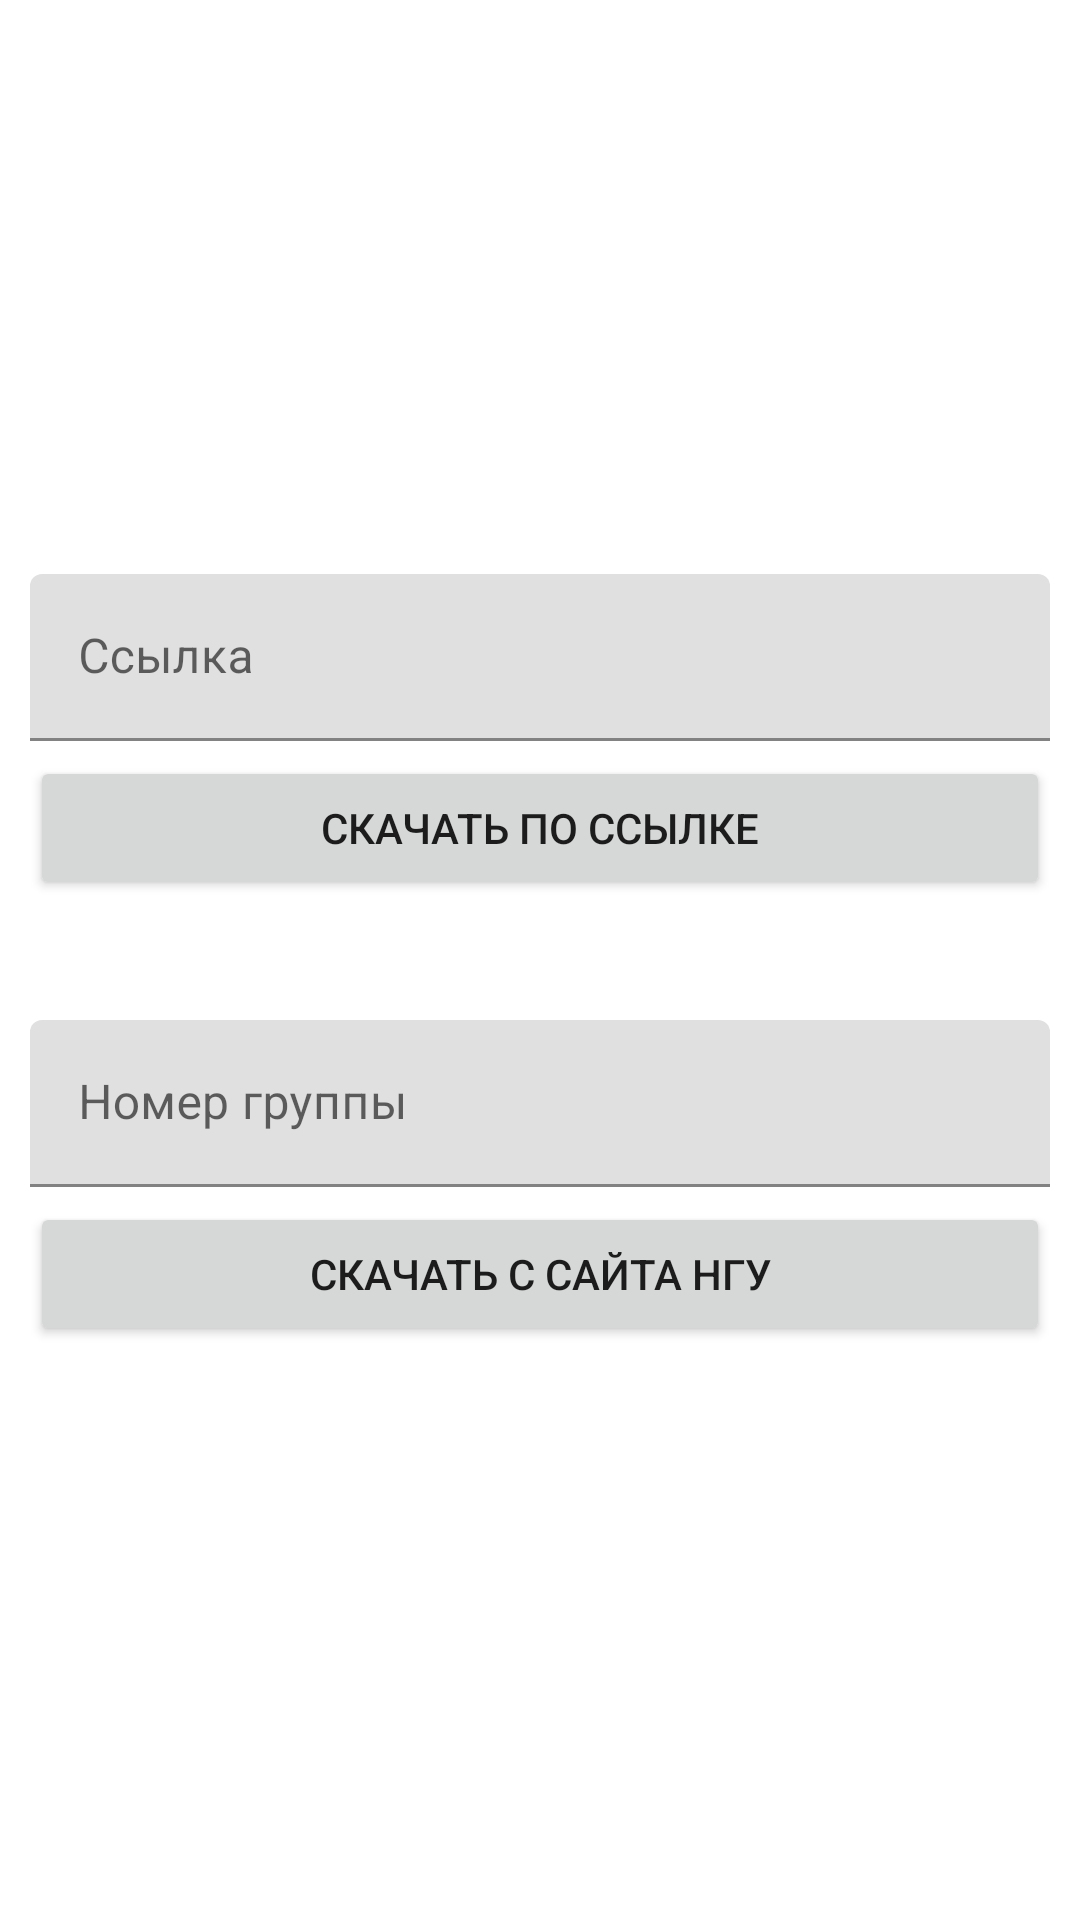

Here is an Android app screen rendered from its layout file. Give the layout XML and the strings, colors and styles it references.
<!-- AndroidManifest.xml: application theme Theme.NsuSchedule -->
<!-- res/layout/fragment_import_schedule.xml -->
<?xml version="1.0" encoding="utf-8"?>
<LinearLayout xmlns:android="http://schemas.android.com/apk/res/android"
    android:layout_width="match_parent"
    android:layout_height="match_parent"
    android:gravity="center"
    android:orientation="vertical"
    android:padding="10dp">

    <com.google.android.material.textfield.TextInputLayout
        android:layout_width="match_parent"
        android:hint="@string/download_from_url_hint"
        android:layout_height="wrap_content">

        <com.google.android.material.textfield.TextInputEditText
            android:id="@+id/download_url_edit_text"
            android:layout_width="match_parent"
            android:layout_height="wrap_content" />
    </com.google.android.material.textfield.TextInputLayout>

    <Button
        android:layout_marginTop="5dp"
        android:id="@+id/download_url_button"
        android:layout_width="match_parent"
        android:layout_height="wrap_content"
        android:text="@string/download_from_url_button_label" />

    <com.google.android.material.textfield.TextInputLayout
        android:layout_marginTop="40dp"
        android:hint="@string/group_number_hint"
        android:layout_width="match_parent"
        android:layout_height="wrap_content">
        <com.google.android.material.textfield.TextInputEditText
            android:id="@+id/group_number_text_edit"
            android:layout_width="match_parent"
            android:layout_height="wrap_content"/>
    </com.google.android.material.textfield.TextInputLayout>

    <Button
        android:layout_marginTop="5dp"
        android:id="@+id/download_nsu_button"
        android:layout_width="match_parent"
        android:layout_height="wrap_content"
        android:text="@string/download_from_nsu_button_label" />


</LinearLayout>
<!-- resources referenced by this layout -->
<resources>
  <string name="download_from_nsu_button_label">Скачать с сайта НГУ</string>
  <string name="download_from_url_button_label">Скачать по ссылке</string>
  <string name="download_from_url_hint">Ссылка</string>
  <string name="group_number_hint">Номер группы</string>
  <style name="Theme.NsuSchedule" parent="Theme.MaterialComponents.DayNight.DarkActionBar">
          
          <item name="colorPrimary">@color/purple_500</item>
          <item name="colorPrimaryVariant">@color/purple_700</item>
          <item name="colorOnPrimary">@color/white</item>
          
          <item name="colorSecondary">@color/teal_200</item>
          <item name="colorSecondaryVariant">@color/teal_700</item>
          <item name="colorOnSecondary">@color/black</item>
          
          <item name="android:statusBarColor" tools:targetApi="l">?attr/colorPrimaryVariant</item>
          
      </style>
  <color name="purple_500">#ef9a9a</color>
  <color name="purple_700">#ef9a9a</color>
  <color name="white">#FFFFFFFF</color>
  <color name="teal_200">#FF03DAC5</color>
  <color name="teal_700">#FF018786</color>
  <color name="black">#FF000000</color>
</resources>
